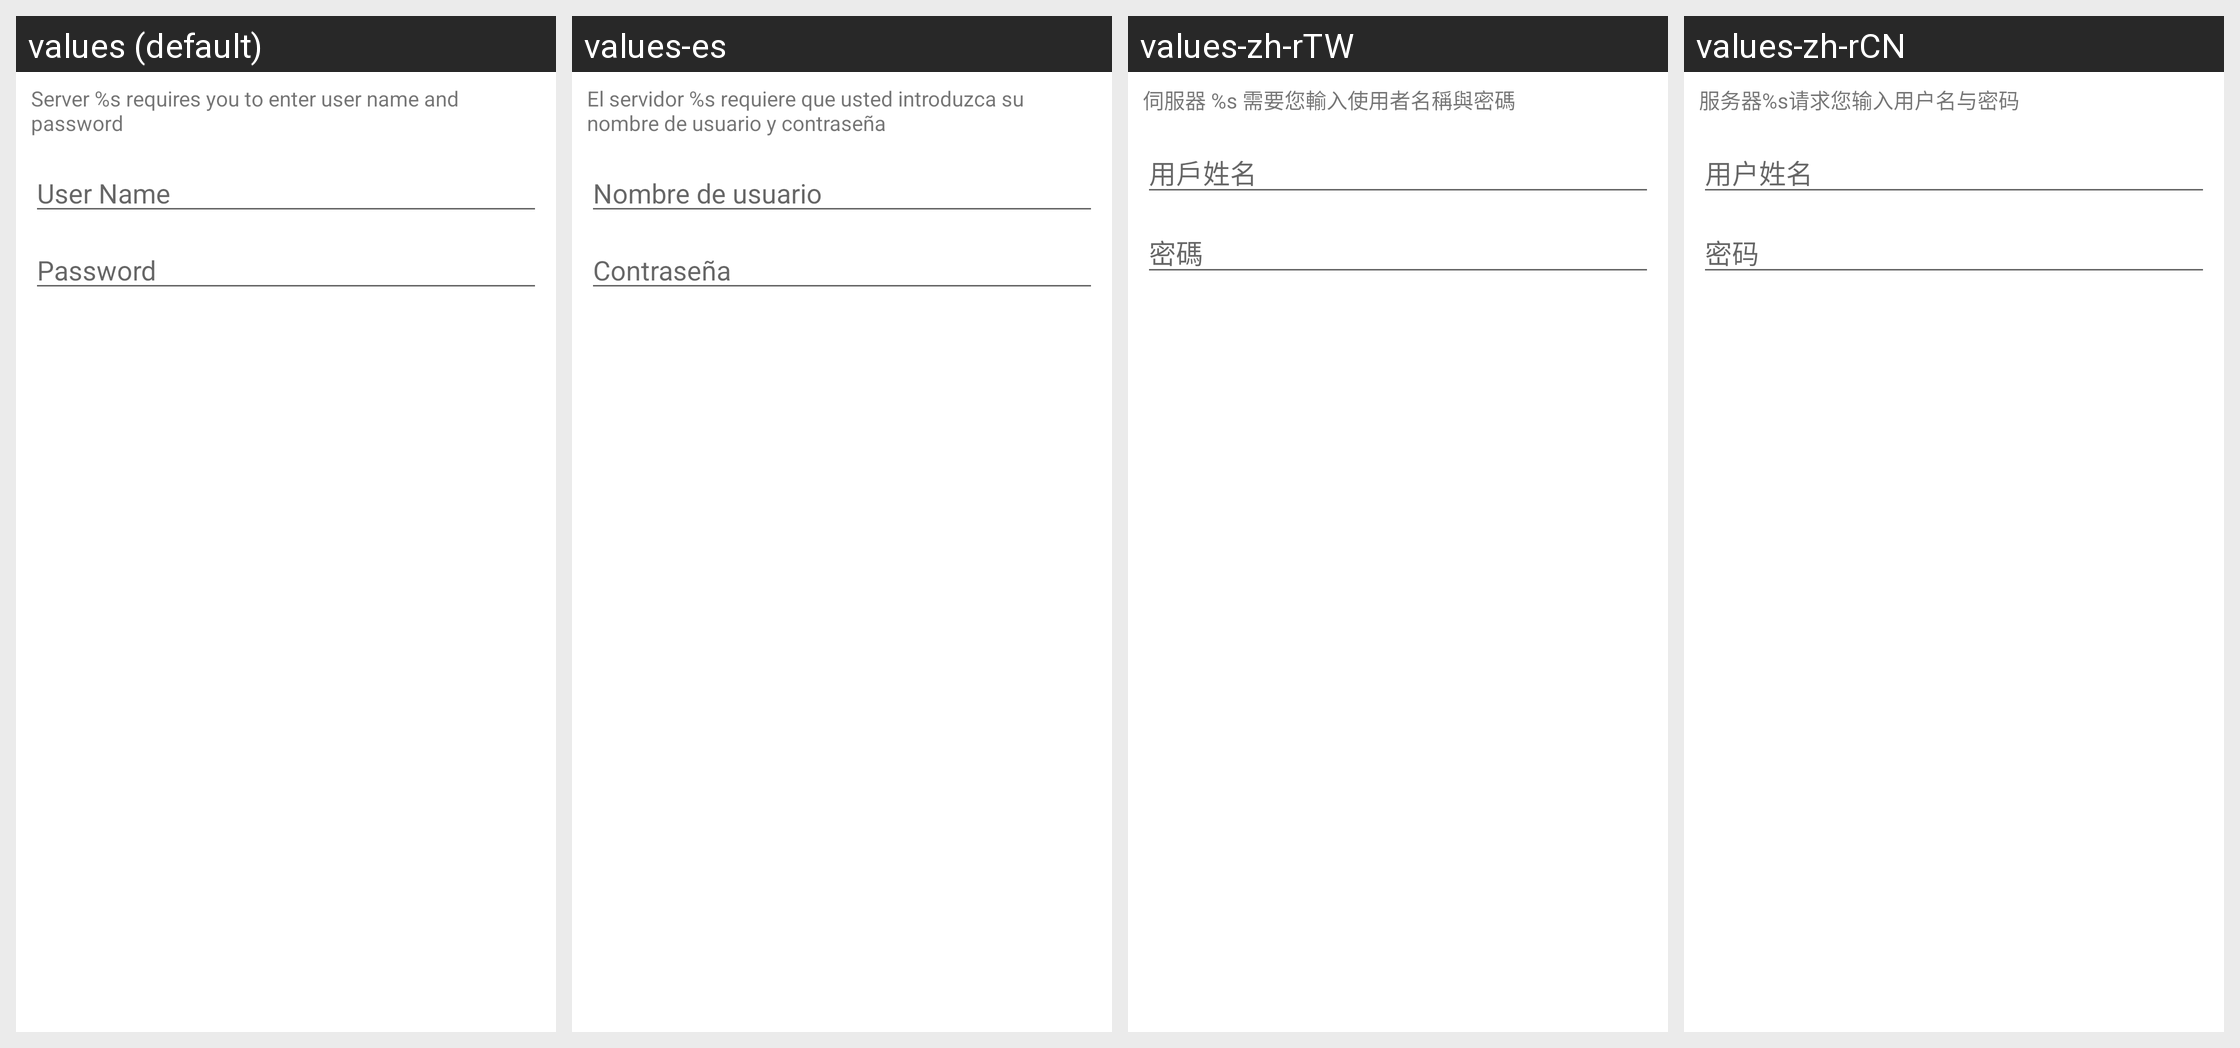

Strings drawn on this Android screen and how each of the app's shown locales translates them:
Android screen res/layout/zm_server_user_password.xml rendered under 4 locales, left to right: values (default), values-es, values-zh-rTW, values-zh-rCN. Device: Nexus 5 (rendered at 1080×1920; each locale shown at half size, 540×960, under a caption strip naming it); theme Theme.MaterialComponents.DayNight.NoActionBar.
Other locales in the repository, not shown: values-de, values-fr, values-ja, values-zh-rHK.
Strings drawn on this screen, with the default value and each locale's value (text and hints the layout hard-codes, and strings that could not be matched under every locale, appear in the picture but are not listed):

zm_lbl_server_name_password_instructions
  values: Server %s requires you to enter user name and password
  values-es: El servidor %s requiere que usted introduzca su nombre de usuario y contraseña
  values-zh-rTW: 伺服器 %s 需要您輸入使用者名稱與密碼
  values-zh-rCN: 服务器%s请求您输入用户名与密码

zm_hint_proxy_user_name
  values: User Name
  values-es: Nombre de usuario
  values-zh-rTW: 用戶姓名
  values-zh-rCN: 用户姓名

zm_hint_proxy_password
  values: Password
  values-es: Contraseña
  values-zh-rTW: 密碼
  values-zh-rCN: 密码
